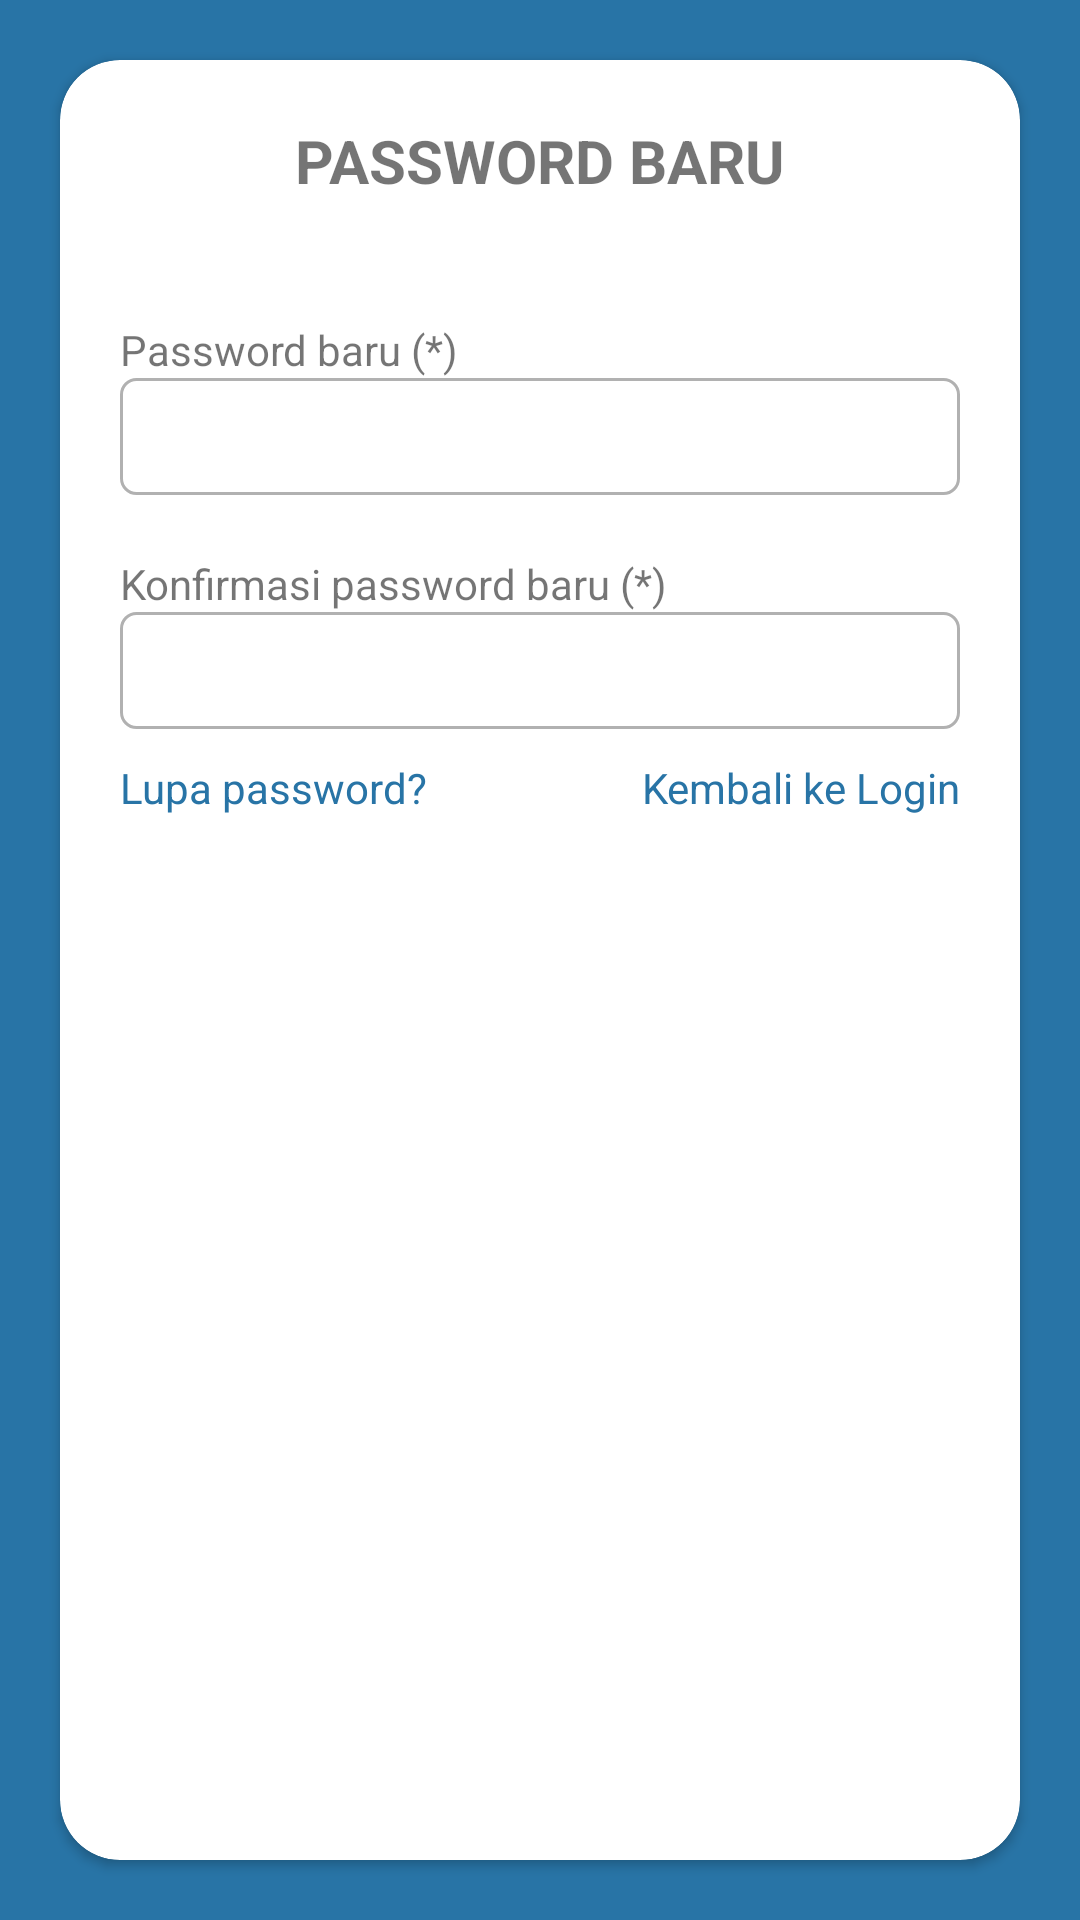

This screen was rendered from an Android layout file. Write that file and the resources it references.
<!-- AndroidManifest.xml: activity theme Theme.AppCompat.Light.NoActionBar -->
<!-- res/layout/activity_password_baru.xml -->
<?xml version="1.0" encoding="utf-8"?>
<LinearLayout
    android:background="@color/colorPrimary"
    xmlns:android="http://schemas.android.com/apk/res/android"
    xmlns:app="http://schemas.android.com/apk/res-auto"
    xmlns:tools="http://schemas.android.com/tools"
    android:layout_width="match_parent"
    android:layout_height="match_parent"
    android:orientation="vertical"
    tools:context=".activities.MainActivity">


    <LinearLayout
        android:gravity="center_horizontal|center_vertical"

        android:orientation="vertical"
        android:layout_width="match_parent"
        android:layout_height="match_parent">

        <androidx.cardview.widget.CardView
            android:layout_margin="20dp"
            android:background="@color/putih"
            xmlns:card_view="http://schemas.android.com/apk/res-auto"
            android:id="@+id/card_view"
            android:layout_gravity="center_vertical|center_horizontal"
            android:layout_width="match_parent"
            android:layout_height="match_parent"
            card_view:cardCornerRadius="20dp">

            <RelativeLayout
                android:padding="20dp"
                android:layout_width="match_parent"
                android:layout_height="match_parent">


                <TextView
                    android:textStyle="bold"
                    android:layout_alignParentTop="true"
                    android:textSize="20dp"
                    android:gravity="center_horizontal"
                    android:id="@+id/tv_login"
                    android:text="@string/password_baru"
                    android:layout_width="match_parent"
                    android:layout_height="wrap_content" />

                <ScrollView
                    android:layout_above="@id/btn_login"
                    android:layout_below="@id/tv_login"
                    android:layout_width="match_parent"
                    android:layout_height="match_parent">


                    <LinearLayout
                        android:orientation="vertical"
                        android:layout_width="match_parent"
                        android:layout_height="match_parent">

                        <TextView
                            android:layout_marginTop="40dp"
                            android:text="@string/password_baru_ast"
                            android:id="@+id/tv_password_baru"
                            android:layout_width="match_parent"
                            android:layout_height="wrap_content">

                        </TextView>

                        <EditText
                            style="@style/myEditText"
                            android:inputType="text"
                            android:id="@+id/et_password_baru"
                            android:layout_width="match_parent"
                            android:layout_height="wrap_content">

                        </EditText>



                        <TextView
                            android:layout_marginTop="20dp"
                            android:text="@string/konf_password_baru"
                            android:id="@+id/tv_konf_password_baru"
                            android:layout_width="match_parent"
                            android:layout_height="wrap_content">

                        </TextView>

                        <EditText
                            style="@style/myEditText"
                            android:id="@+id/et_konf_password_baru"
                            android:layout_width="fill_parent"
                            android:layout_height="wrap_content"
                            android:inputType="text"/>


                        <LinearLayout
                            android:layout_marginTop="10dp"
                            android:orientation="horizontal"
                            android:layout_width="match_parent"
                            android:layout_height="wrap_content">

                            <LinearLayout
                                android:orientation="vertical"
                                android:layout_weight="1"
                                android:layout_width="match_parent"
                                android:layout_height="match_parent">

                                <TextView
                                    android:textColor="@color/colorPrimary"
                                    android:text="@string/lupa_password"
                                    android:id="@+id/tv_lupapassword"
                                    android:layout_width="match_parent"
                                    android:layout_height="wrap_content">

                                </TextView>

                            </LinearLayout>

                            <LinearLayout

                                android:orientation="vertical"
                                android:layout_weight="1"
                                android:layout_width="match_parent"
                                android:layout_height="match_parent">

                                <TextView
                                    android:textColor="@color/colorPrimary"
                                    android:textAlignment="textEnd"
                                    android:text="@string/kembali_ke_login"
                                    android:id="@+id/tv_kembali_login"
                                    android:layout_width="match_parent"
                                    android:layout_height="wrap_content">

                                </TextView>

                            </LinearLayout>

                        </LinearLayout>

                    </LinearLayout>


                </ScrollView>



                <Button
                    android:id="@+id/btn_ok"
                    android:text="@string/ok"
                    android:textColor="@color/putih"
                    android:background="@drawable/rounded_blue_button"
                    android:layout_alignParentBottom="true"
                    android:layout_width="match_parent"
                    android:layout_height="wrap_content">

                </Button>

            </RelativeLayout>

        </androidx.cardview.widget.CardView>


    </LinearLayout>


</LinearLayout>
<!-- resources referenced by this layout -->
<resources>
  <color name="colorPrimary">#2874A6</color>
  <color name="putih">#FFFFFF</color>
  <string name="kembali_ke_login" translatable="false">Kembali ke Login</string>
  <string name="konf_password_baru" translatable="false">Konfirmasi password baru (*)</string>
  <string name="lupa_password" translatable="false">Lupa password?</string>
  <string name="ok" translatable="false">OK</string>
  <string name="password_baru" translatable="false">PASSWORD BARU</string>
  <string name="password_baru_ast" translatable="false">Password baru (*)</string>
  <style name="myEditText" parent="Widget.AppCompat.EditText">
          <item name="android:background">@drawable/border_edittext</item>
          <item name="android:textSize">14dp</item>
          <item name="android:padding">10dp</item>
  
      </style>
  <!-- drawable border_edittext (drawable) -->
  <?xml version="1.0" encoding="utf-8"?>
  <selector xmlns:android="http://schemas.android.com/apk/res/android">
      <item>
          <shape android:shape="rectangle">
  
              <solid android:color="@color/putih"/>
              <stroke
                  android:color="@color/gray"
                  android:width="1dp" />
              
              <corners android:radius="5dp" />
          </shape>
  
      </item>
  
  </selector>
  <color name="gray">#B1B1B1</color>
</resources>
